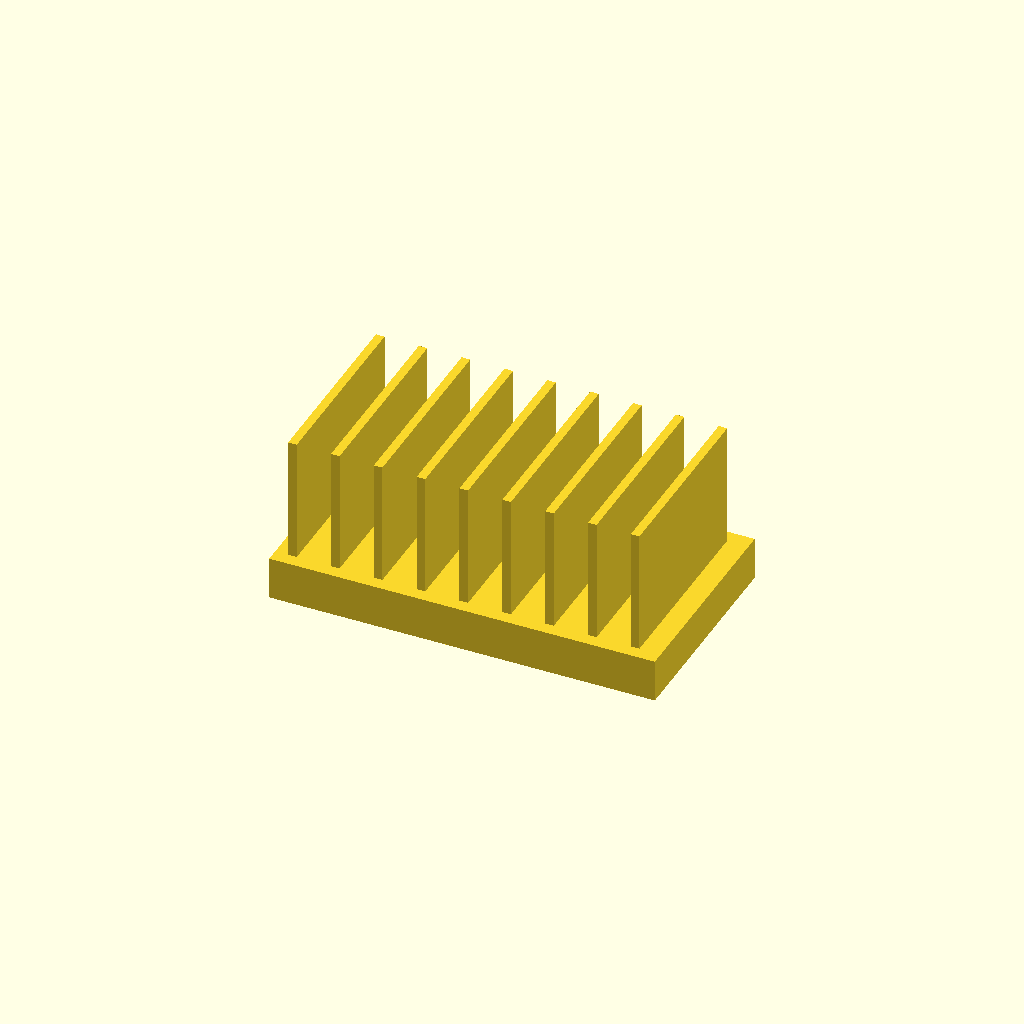
Cell 1: the model at its default parameters.
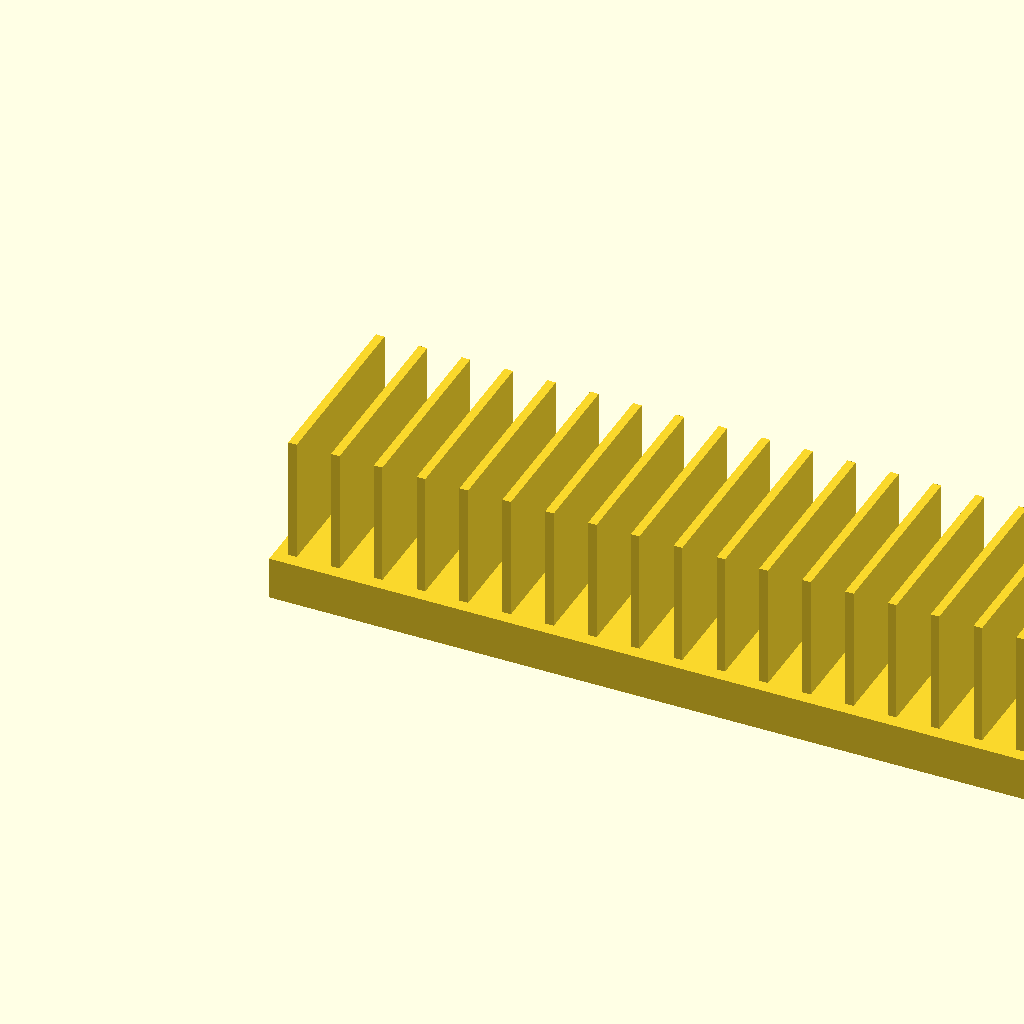
Cell 2: the same model with base_l = 180.
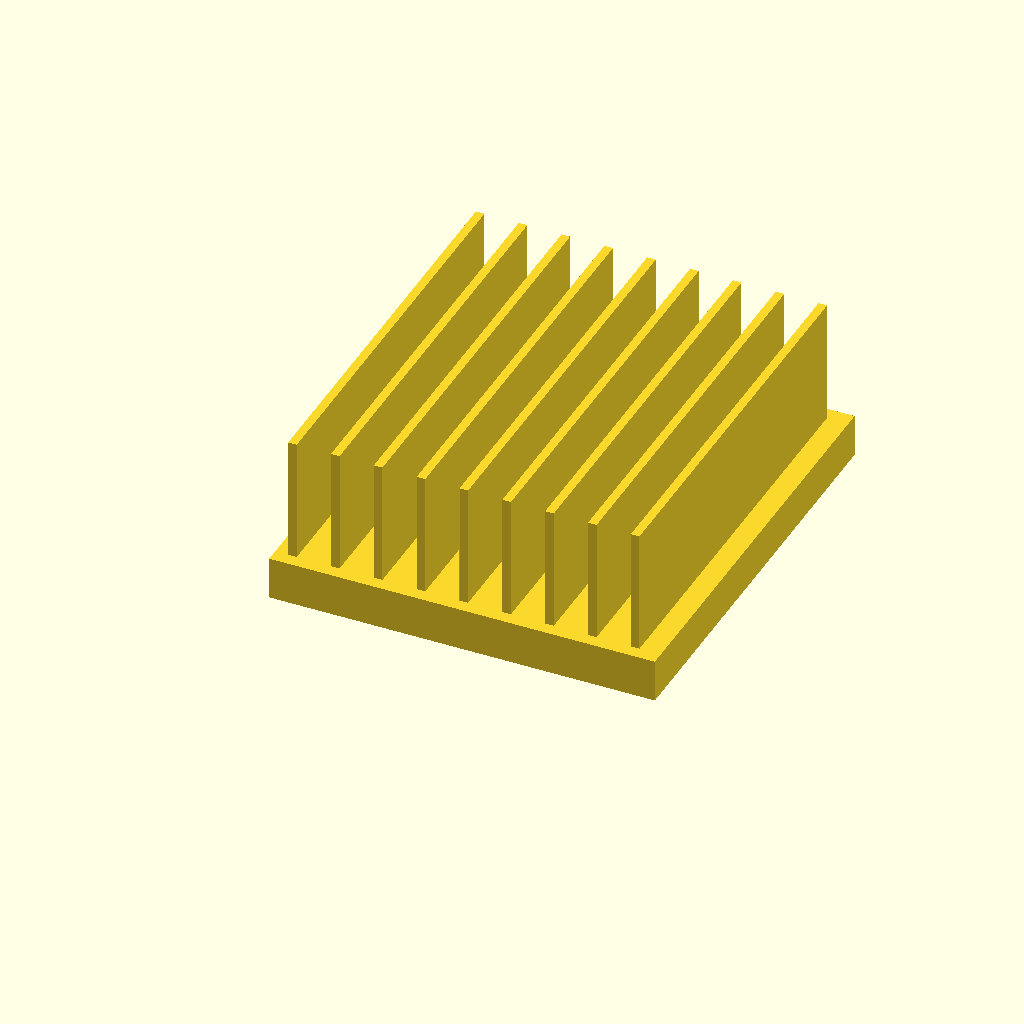
Cell 3: base_w = 100 (everything else at default).
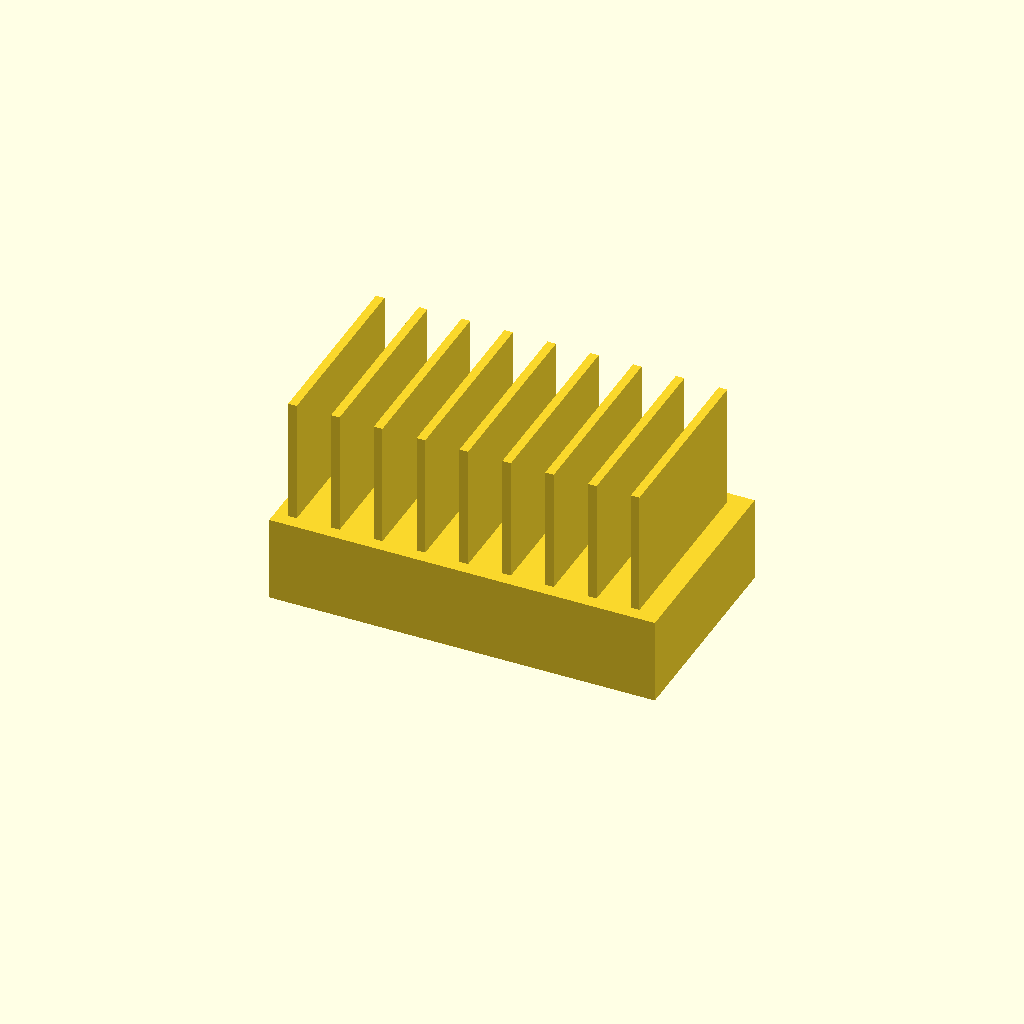
Cell 4: base_t = 20 (everything else at default).
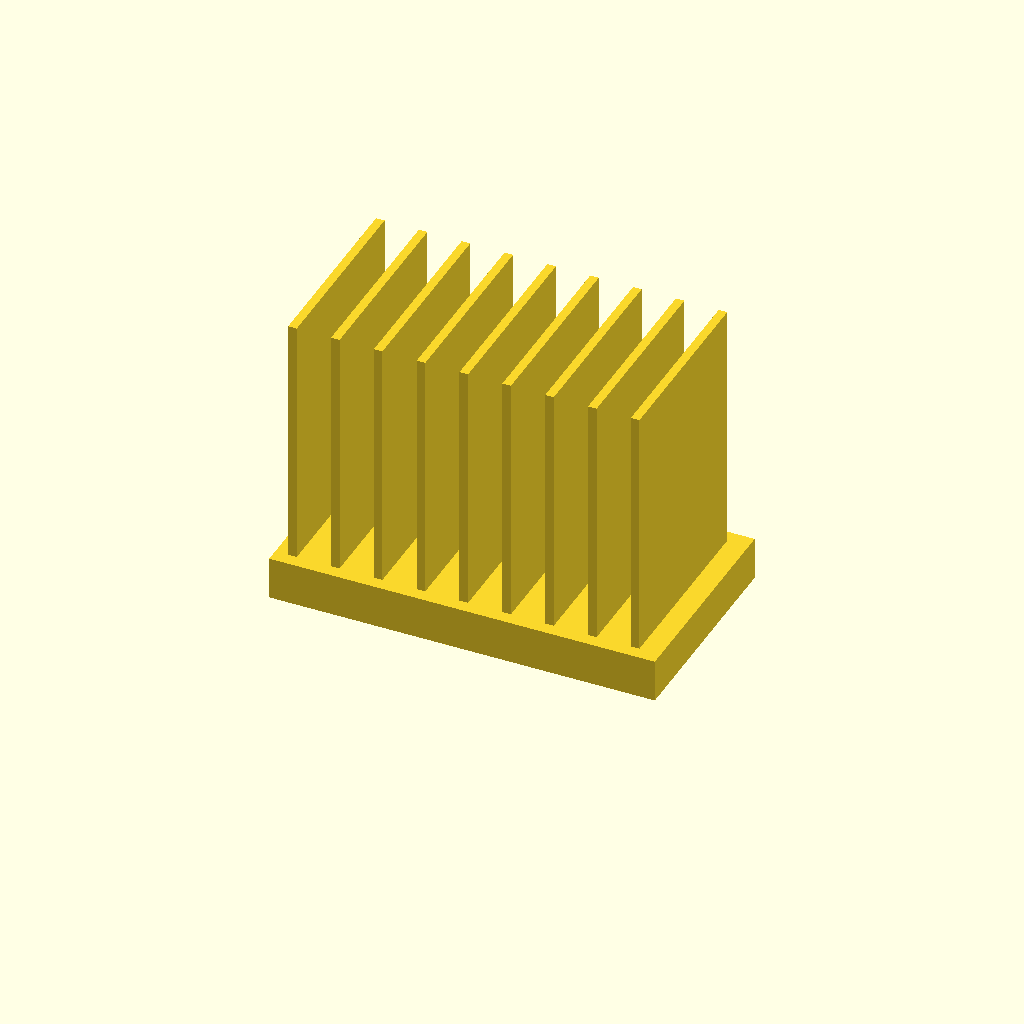
Cell 5: fin_h = 60 (everything else at default).
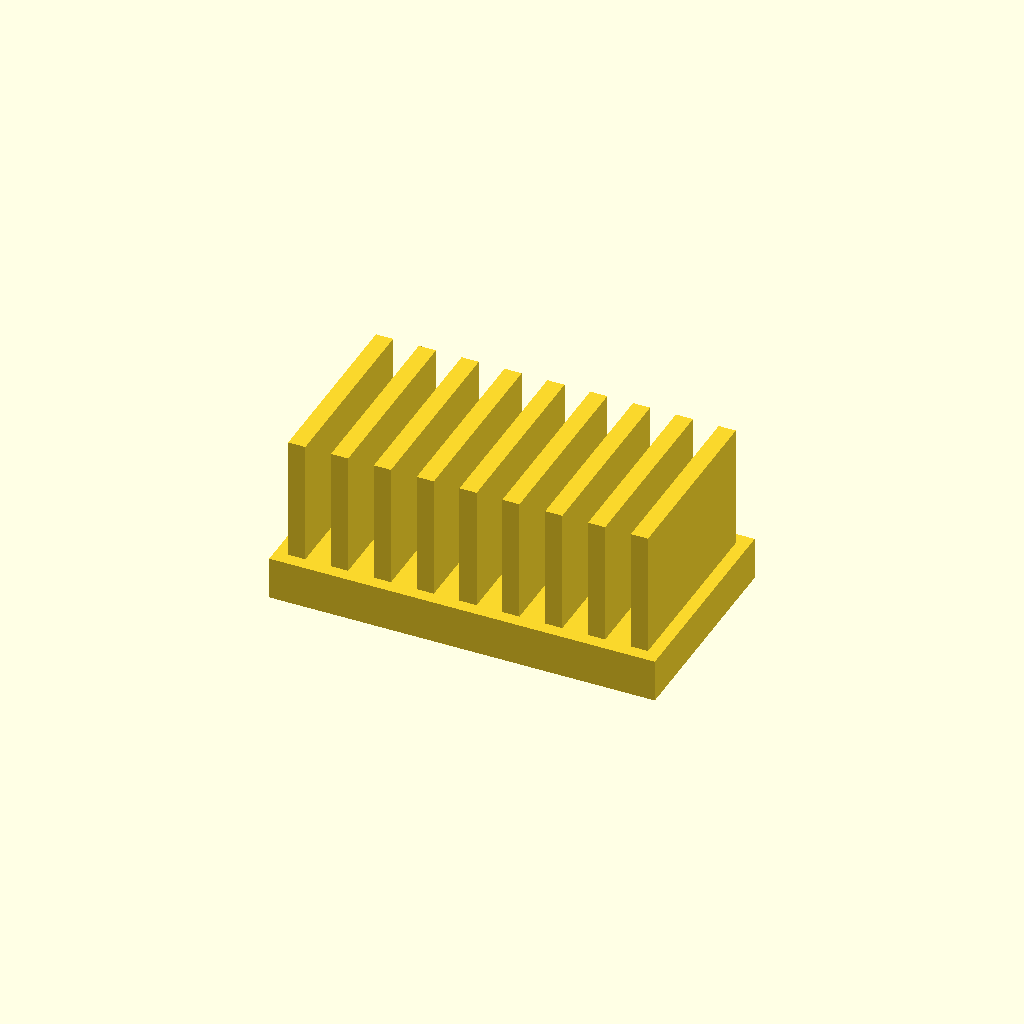
Cell 6 — fin_t set to 4, the other parameters unchanged.
All cells are drawn from one camera (rotation 55°, 0°, 25°, orthographic, colour scheme Cornfield), so only the parameter changes between them.
OpenSCAD source file optional_data/data/solid2/heatsink/part_0114.scad:
$fn = 32;

// ----------------------------------------------------------------------
// Heatsink: uniform fin block
// ----------------------------------------------------------------------

// --- parameters (mm) ---
base_l = 90;              // base length, X
base_w = 50;              // base width, Y
base_t = 10;              // base plate thickness
fin_h = 30;               // fin height above the base
fin_t = 2;                // fin thickness
edge = 3;                 // margin from the base ends
pitch = 10;               // fin pitch

n_fins = floor((base_l - 2 * edge - fin_t) / pitch) + 1;  // fin count
total_h = base_t + fin_h - 1;  // overall height

union() {
  cube([base_l, base_w, base_t]);
  for (i = [0 : n_fins - 1])
    translate([edge + i * pitch, edge, base_t - 1])
      cube([fin_t, base_w - 2 * edge, fin_h]);
}
Parameter table extracted from the source (name, type, default, range or options):
base_l: number, default 90
base_w: number, default 50
base_t: number, default 10
fin_h: number, default 30
fin_t: number, default 2
edge: number, default 3
pitch: number, default 10
